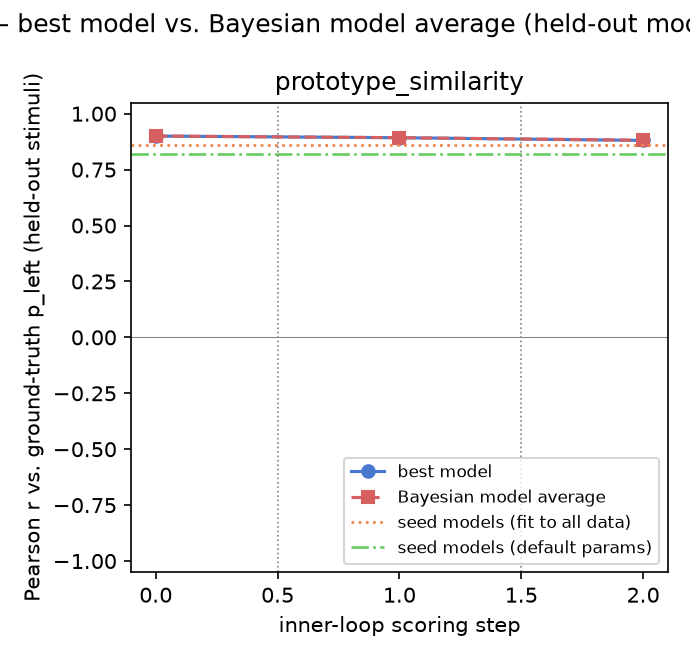

The file beside this chart, header and first rows:
gt_model, experiment, step, iteration, global_step, best_model, pearson_r, rmse, pearson_r_bma, rmse_bma
prototype_similarity, 1, 0, , 0, encoding_compressibility, 0.9, 0.1039, 0.9, 0.1038
prototype_similarity, 2, 0, , 1, encoding_compressibility, 0.8926, 0.09494, 0.8926, 0.09494
prototype_similarity, 3, 0, , 2, perfect_balance, 0.8805, 0.09509, 0.8814, 0.09489
